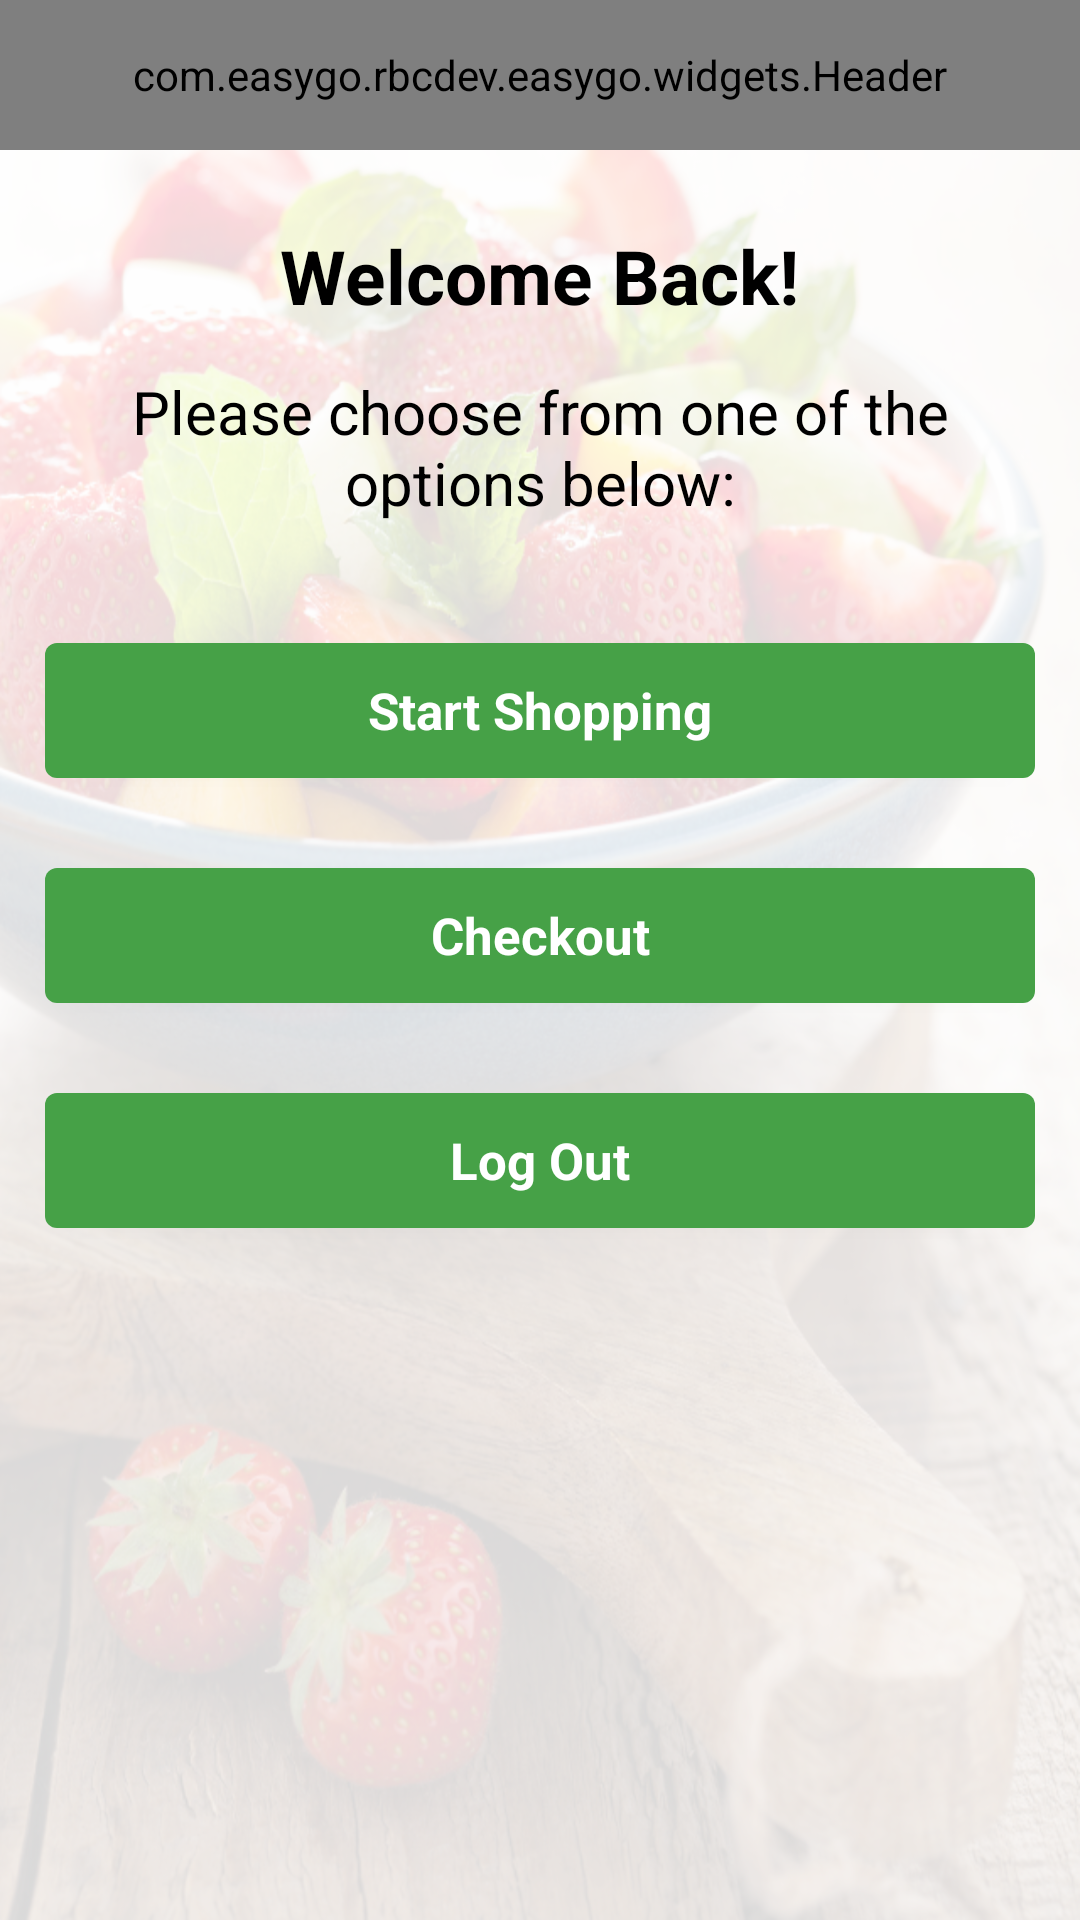

The Android layout XML behind this screen, and the referenced resources:
<!-- AndroidManifest.xml: application theme AppTheme -->
<!-- res/layout/activity_shopping_home.xml -->
<RelativeLayout xmlns:android="http://schemas.android.com/apk/res/android"
    xmlns:tools="http://schemas.android.com/tools"
    xmlns:custom="http://schemas.android.com/apk/res-auto"
    android:layout_width="match_parent"
    android:layout_height="match_parent"
    android:background="@drawable/produce_bg_alt"
    tools:context="com.easygo.rbcdev.easygo.ShoppingHome">

    <LinearLayout
        android:layout_width="match_parent"
        android:layout_height="match_parent"
        android:background="@color/transparent_white"
        android:orientation="vertical">

        <com.easygo.rbcdev.easygo.widgets.Header
            android:id="@+id/header"
            style="@style/Header"
            android:orientation="horizontal"
            custom:headerTitle="@string/app_title"
            custom:rightIcon="@drawable/icon_settings"
            />

        <TextView
            android:id="@+id/txtGreeting"
            style="@style/Greeting"
            android:text="Welcome Back!" />

        <TextView
            android:id="@+id/txtInstructions"
            style="@style/Instructions"
            android:text="@string/shoppingOptions" />

        <Button
            android:id="@+id/btnStartShopping"
            style="@style/BusinessButton"
            android:text="@string/startShopping"
            android:layout_margin="15dp" />

        <Button
            android:id="@+id/btnLoadCart"
            style="@style/BusinessButton"
            android:text="@string/loadShoppingCart"
            android:visibility="gone"
            android:layout_margin="15dp" />

        <Button
            android:id="@+id/btnCheckOut"
            style="@style/BusinessButton"
            android:text="@string/checkOut"
            android:layout_margin="15dp" />

        <Button
            android:id="@+id/btnLogOut"
            style="@style/BusinessButton"
            android:text="@string/logOut"
            android:layout_margin="15dp" />

    </LinearLayout>

</RelativeLayout>
<!-- resources referenced by this layout -->
<resources>
  <color name="transparent_white">#B3ffffff</color>
  <!-- drawable icon_settings: png bitmap (mipmap-hdpi, 2175 bytes) -->
  <string name="app_title">EasyGo</string>
  <string name="checkOut">Checkout</string>
  <string name="loadShoppingCart">Load Shopping Cart</string>
  <string name="logOut">Log Out</string>
  <string name="shoppingOptions">Please choose from one of the options below:</string>
  <string name="startShopping">Start Shopping</string>
  <style name="BusinessButton">
          <item name="android:textSize">17sp</item>
          <item name="android:textStyle">bold</item>
          <item name="android:textColor">@color/white</item>
          <item name="android:background">@drawable/button_green_rounded</item>
          <item name="android:layout_width">match_parent</item>
          <item name="android:layout_height">45dp</item>
          <item name="android:fontFamily">sans-serif</item>
          <item name="android:textAllCaps">false</item>
      </style>
  <style name="Greeting">
          <item name="android:layout_height">wrap_content</item>
          <item name="android:layout_width">wrap_content</item>
          <item name="android:textColor">@color/black</item>
          <item name="android:fontFamily">sans-serif</item>
          <item name="android:textStyle">bold</item>
          <item name="android:textSize">25sp</item>
          <item name="android:paddingTop">25dp</item>
          <item name="android:layout_gravity">center</item>
      </style>
  <style name="Header">
          <item name="android:layout_height">50dp</item>
          <item name="android:background">@color/sobeys_green</item>
          <item name="android:gravity">center_vertical</item>
          <item name="android:layout_width">match_parent</item>
      </style>
  <style name="Instructions">
          <item name="android:layout_height">wrap_content</item>
          <item name="android:layout_width">match_parent</item>
          <item name="android:textColor">@color/black</item>
          <item name="android:fontFamily">sans-serif</item>
          <item name="android:textSize">20sp</item>
          <item name="android:paddingTop">15dp</item>
          <item name="android:paddingStart">10dp</item>
          <item name="android:paddingEnd">10dp</item>
          <item name="android:paddingBottom">25dp</item>
          <item name="android:gravity">center</item>
      </style>
  <style name="AppTheme" parent="Theme.AppCompat.Light.NoActionBar">
          
      </style>
  <color name="white">#ffffff</color>
  <!-- drawable button_green_rounded (drawable) -->
  <?xml version="1.0" encoding="utf-8"?>
  <selector xmlns:android="http://schemas.android.com/apk/res/android" >
   <item android:state_pressed="true" >
  	<shape xmlns:android="http://schemas.android.com/apk/res/android"
  	    android:shape="rectangle" android:padding="10dp">
  	    <solid android:color="@color/green_button_pressed" />
  	    <corners
  	        android:bottomRightRadius="4dp"
  	        android:bottomLeftRadius="4dp"
  	        android:topLeftRadius="4dp"
  	        android:topRightRadius="4dp" />
  
  	</shape>
   </item>
  <item android:state_focused="true">
  	<shape xmlns:android="http://schemas.android.com/apk/res/android"
  	    android:shape="rectangle" android:padding="10dp">
  	    <solid android:color="@color/sobeys_green" />
  	    <corners
  	        android:bottomRightRadius="4dp"
  	        android:bottomLeftRadius="4dp"
  	        android:topLeftRadius="4dp"
  	        android:topRightRadius="4dp" />
  
  	</shape>
   </item>  
  <item >
  	<shape xmlns:android="http://schemas.android.com/apk/res/android"
  	    android:shape="rectangle" android:padding="10dp">
  	    <solid android:color="@color/sobeys_green" />
  	    <corners
  	        android:bottomRightRadius="4dp"
  	        android:bottomLeftRadius="4dp"
  	        android:topLeftRadius="4dp"
  	        android:topRightRadius="4dp" />
  
  	</shape>
   </item>
  </selector>
  <color name="black">#000000</color>
  <color name="sobeys_green">#46A147</color>
  <color name="green_button_pressed">#D3D3D3</color>
</resources>
